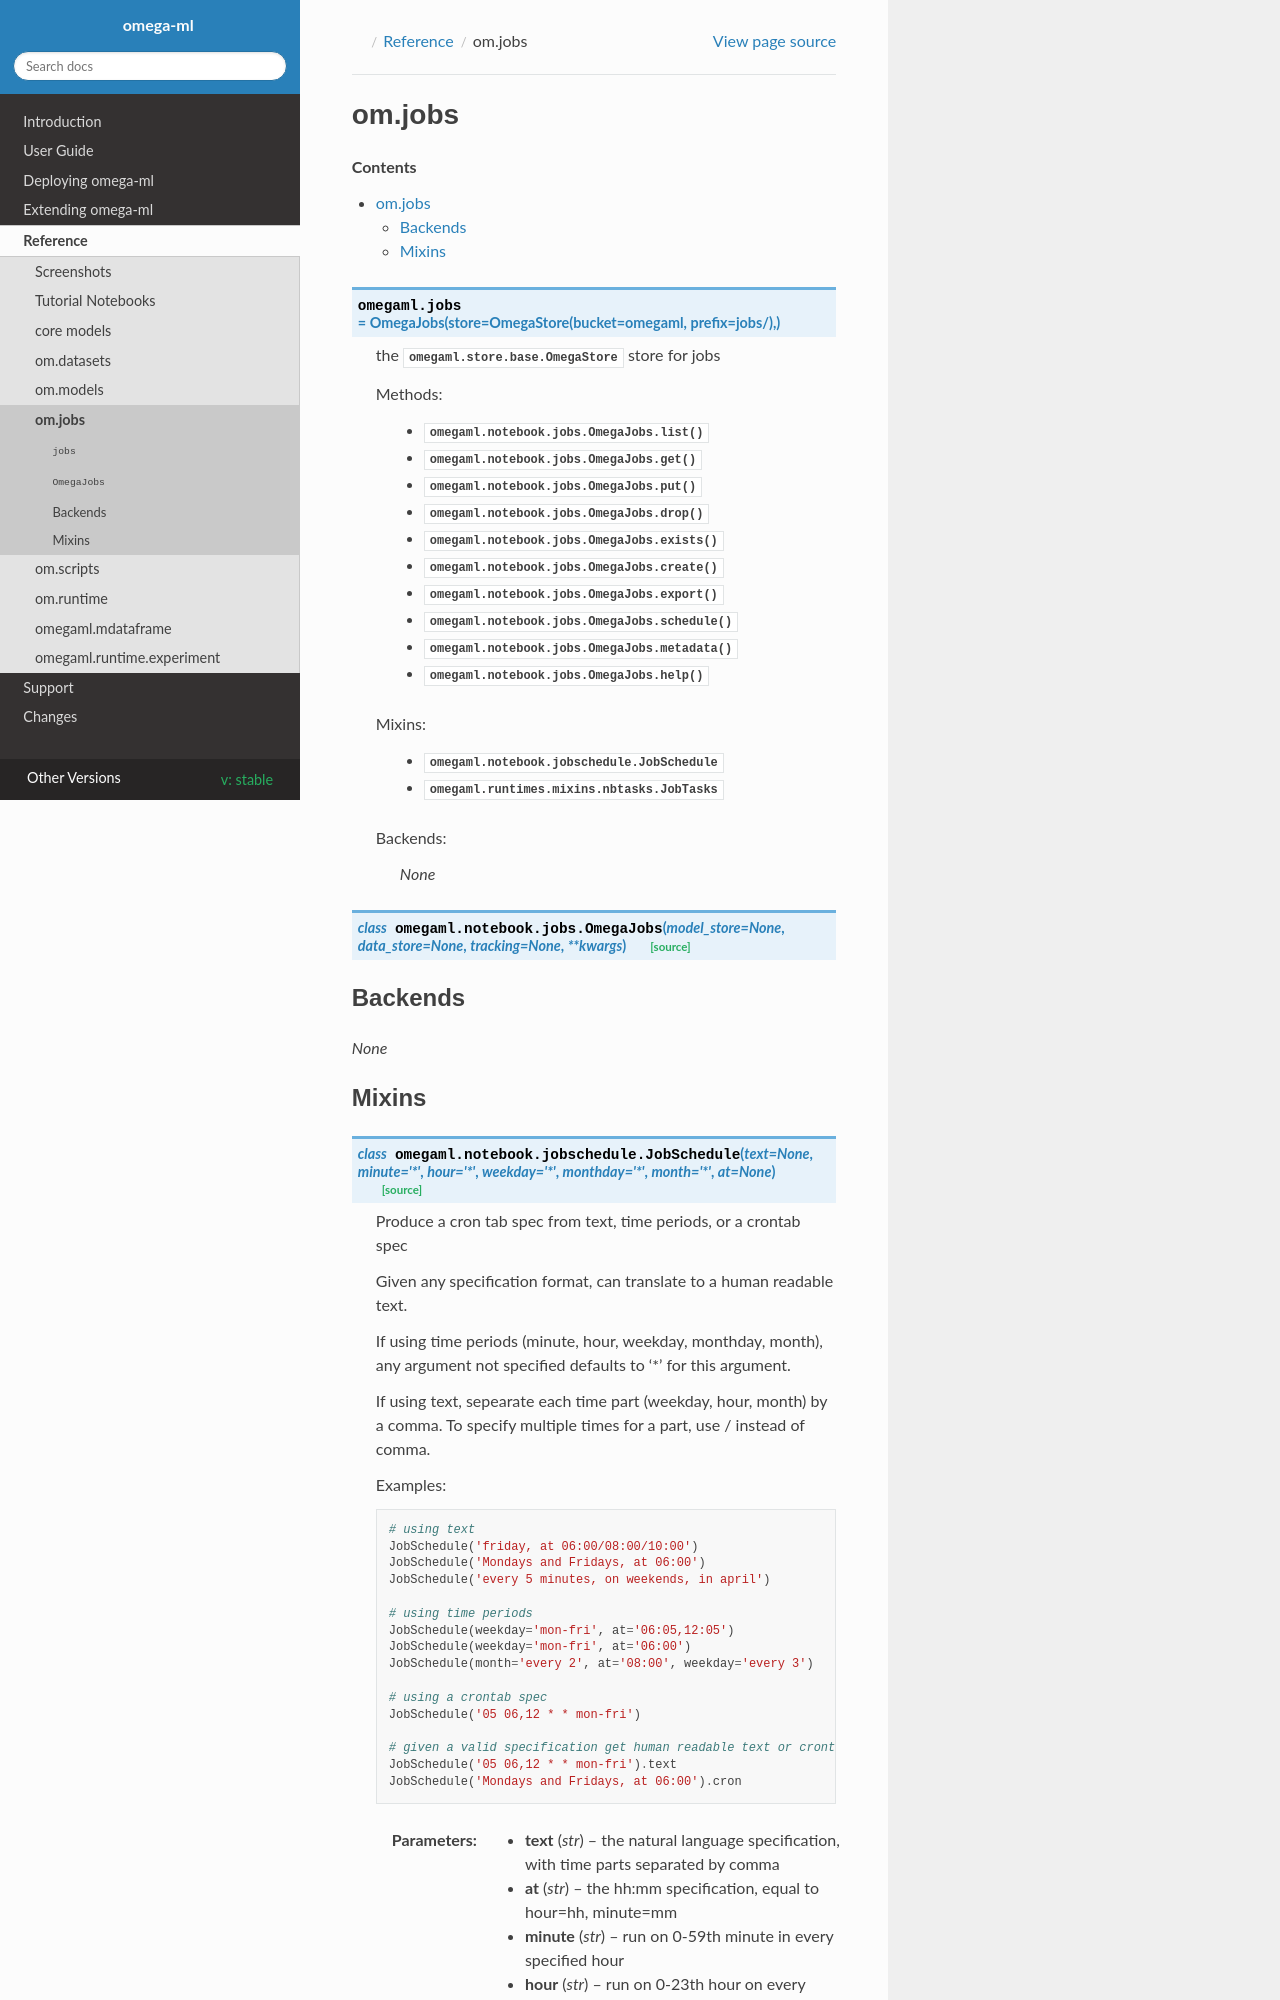

repository: omegaml/omegaml · page: stable/reference/jobs.html · generator: sphinx

om.jobs
=======

.. contents::

.. autodata:: omegaml.jobs

    Methods:

        - :py:meth:`omegaml.notebook.jobs.OmegaJobs.list`
        - :py:meth:`omegaml.notebook.jobs.OmegaJobs.get`
        - :py:meth:`omegaml.notebook.jobs.OmegaJobs.put`
        - :py:meth:`omegaml.notebook.jobs.OmegaJobs.drop`
        - :py:meth:`omegaml.notebook.jobs.OmegaJobs
